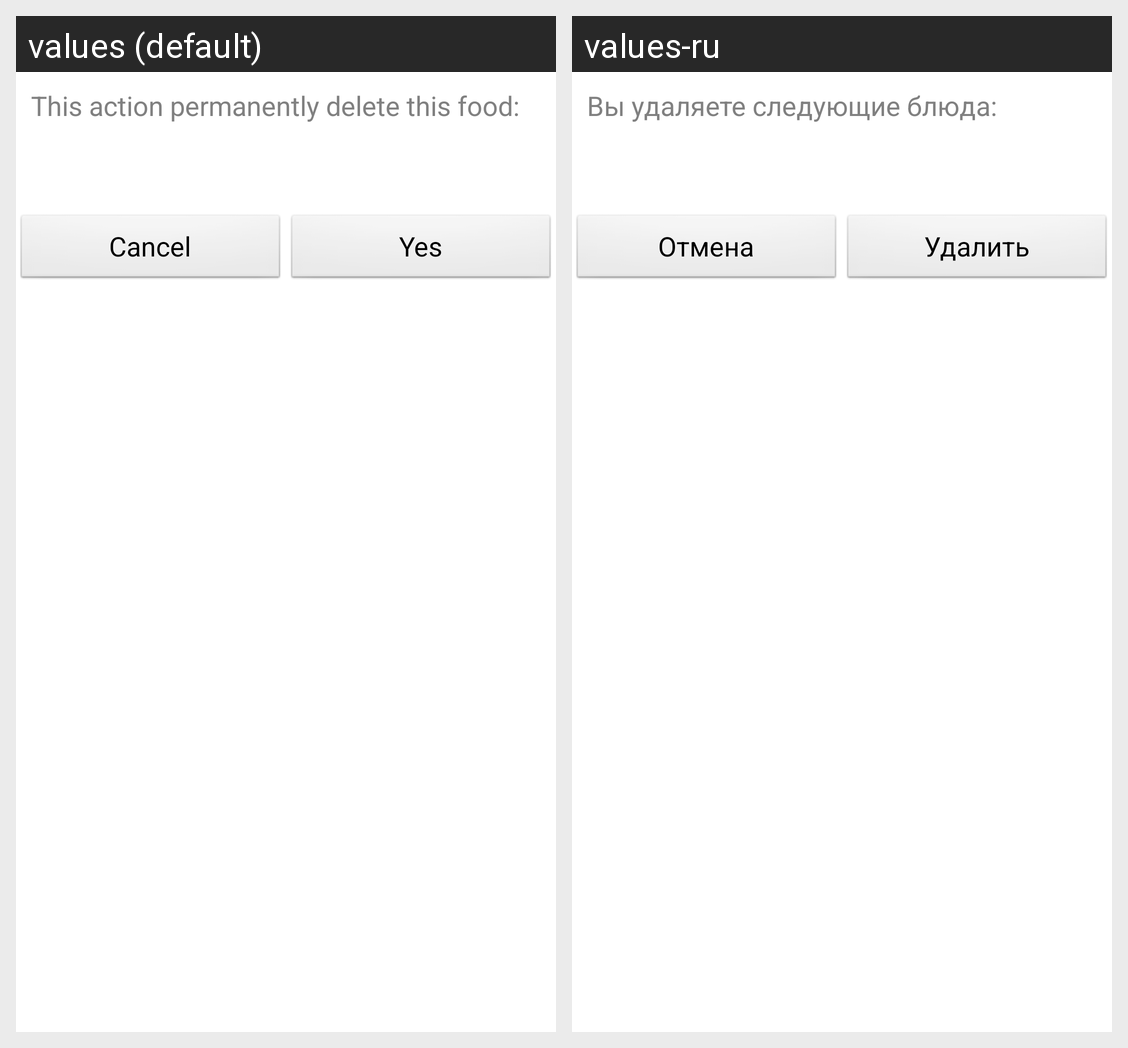

Strings drawn on this Android screen and how each of the app's shown locales translates them:
Android screen res/layout/food_list_delete_dialog.xml rendered under 2 locales, left to right: values (default), values-ru. Device: Nexus 5 (rendered at 1080×1920; each locale shown at half size, 540×960, under a caption strip naming it); theme AppTheme.
Strings drawn on this screen, with the default value and each locale's value (text and hints the layout hard-codes, and strings that could not be matched under every locale, appear in the picture but are not listed):

food_list_delete_dialog_hint
  values: This action permanently delete this food:
  values-ru: Вы удаляете следующие блюда:

food_list_delete_dialog_cancel
  values: Cancel
  values-ru: Отмена

food_list_delete_dialog_ok
  values: Yes
  values-ru: Удалить
